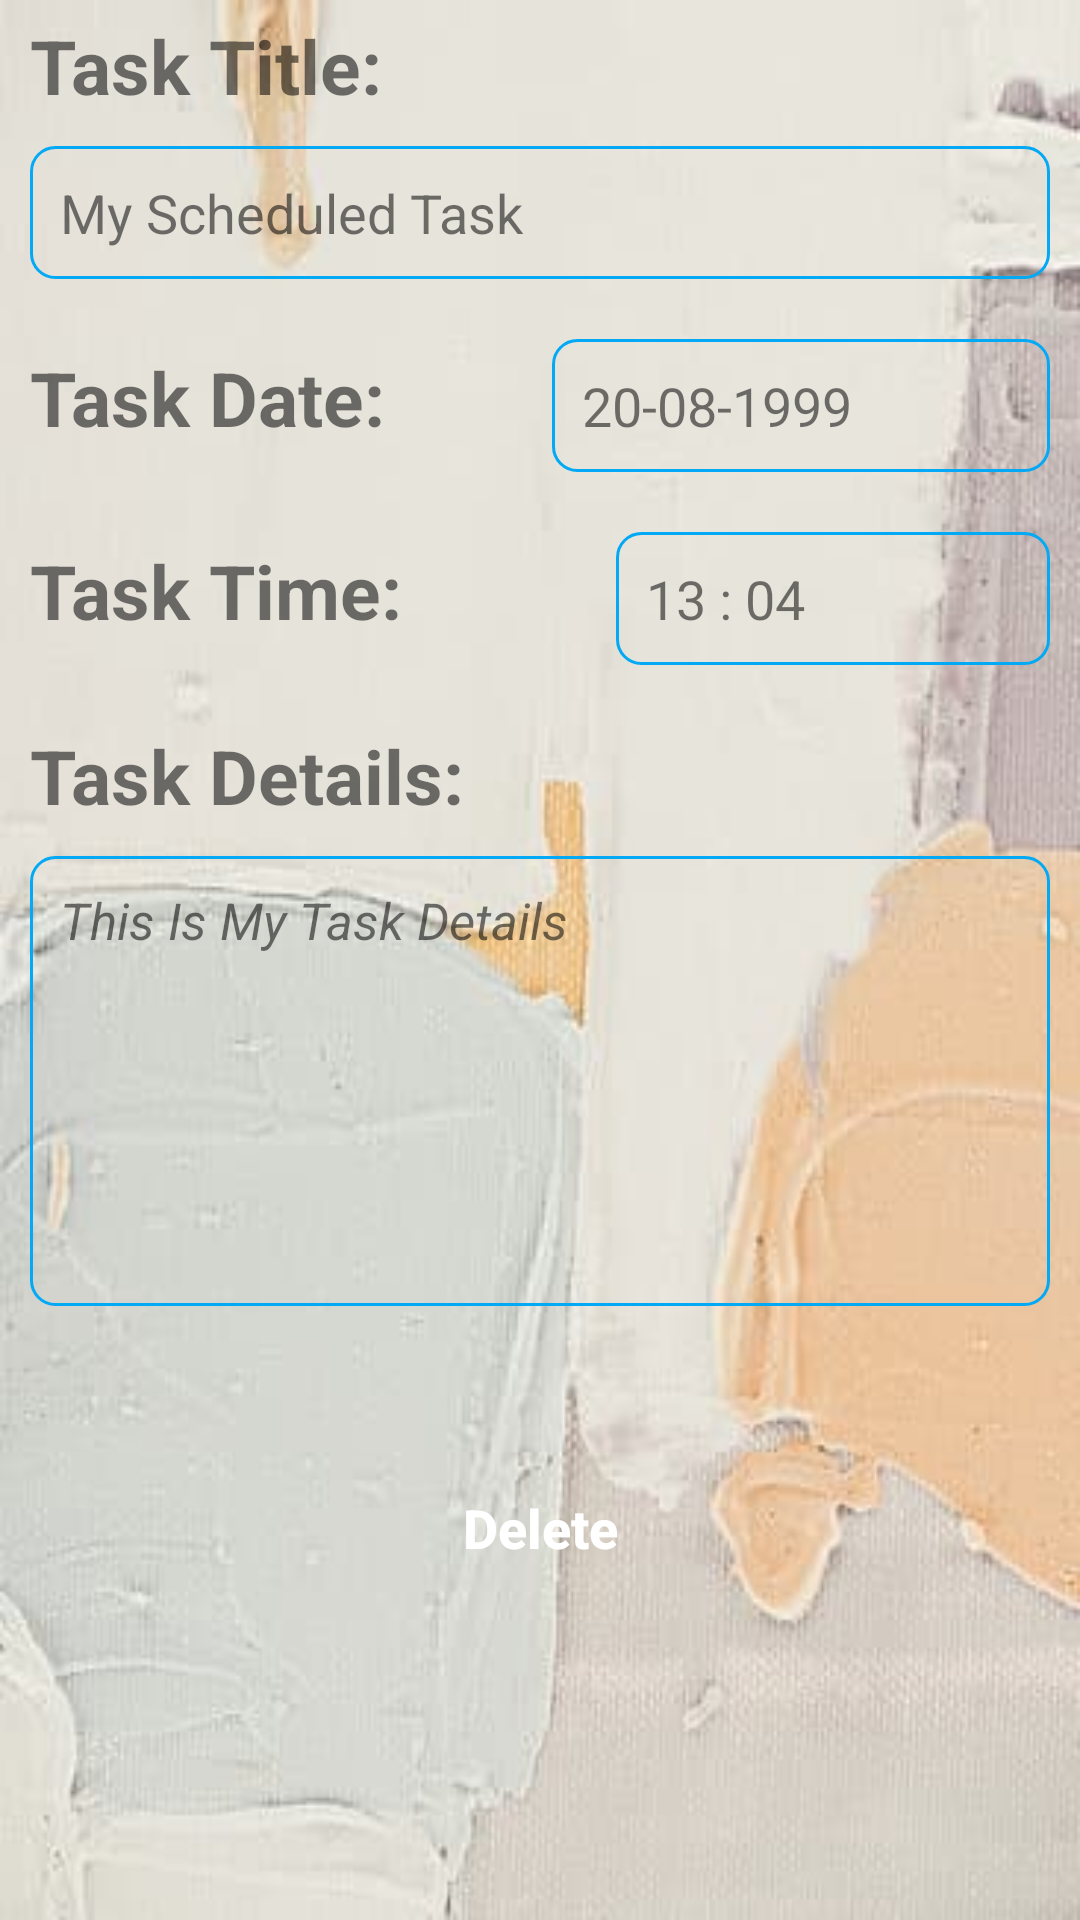

Reconstruct the res/layout file that produces this screen, plus the resources it refers to.
<!-- AndroidManifest.xml: application theme AppTheme -->
<!-- res/layout/activity_notification.xml -->
<?xml version="1.0" encoding="utf-8"?>
<ScrollView xmlns:android="http://schemas.android.com/apk/res/android"
    xmlns:app="http://schemas.android.com/apk/res-auto"
    xmlns:tools="http://schemas.android.com/tools"
    android:layout_width="match_parent"
    android:layout_height="match_parent"
    android:orientation="vertical"
    android:background="@drawable/canvas"
    tools:context=".NotificationActivity">

    <LinearLayout
        android:layout_width="match_parent"
        android:layout_height="wrap_content"
        android:orientation="vertical">

        <TextView
            android:layout_width="wrap_content"
            android:layout_height="wrap_content"
            android:layout_marginLeft="10dp"
            android:layout_marginTop="5dp"
            android:text="Task Title:"
            android:textSize="25sp"
            android:textStyle="bold" />

        <TextView
            android:id="@+id/nTitle"
            android:layout_width="match_parent"
            android:layout_height="wrap_content"
            android:layout_margin="10dp"
            android:background="@drawable/edit_stroke"
            android:elevation="5dp"
            android:maxLines="2"
            android:padding="10dp"
            android:text="My Scheduled Task"
            android:textSize="18sp" />

        <LinearLayout
            android:layout_width="match_parent"
            android:layout_height="wrap_content"
            android:layout_margin="10dp"
            android:orientation="horizontal"
            android:weightSum="1">

            <TextView
                android:layout_width="wrap_content"
                android:layout_height="wrap_content"
                android:layout_weight=".5"
                android:text="Task Date:"
                android:textSize="25sp"
                android:textStyle="bold" />

            <TextView
                android:id="@+id/nDate"
                android:layout_width="wrap_content"
                android:layout_height="wrap_content"
                android:layout_weight=".5"
                android:background="@drawable/edit_stroke"
                android:elevation="5dp"
                android:maxLines="2"
                android:padding="10dp"
                android:text="20-08-1999"
                android:textSize="18sp" />
        </LinearLayout>

        <LinearLayout
            android:layout_width="match_parent"
            android:layout_height="wrap_content"
            android:layout_margin="10dp"
            android:orientation="horizontal"
            android:weightSum="1">

            <TextView
                android:layout_width="wrap_content"
                android:layout_height="wrap_content"
                android:layout_weight=".5"
                android:text="Task Time:"
                android:textSize="25sp"
                android:textStyle="bold" />

            <TextView
                android:id="@+id/nTime"
                android:layout_width="wrap_content"
                android:layout_height="wrap_content"
                android:layout_weight=".5"
                android:background="@drawable/edit_stroke"
                android:elevation="5dp"
                android:maxLines="2"
                android:padding="10dp"
                android:text="13 : 04"
                android:textSize="18sp" />
        </LinearLayout>

        <TextView
            android:layout_width="wrap_content"
            android:layout_height="wrap_content"
            android:layout_marginLeft="10dp"
            android:layout_marginTop="10dp"
            android:text="Task Details:"
            android:textSize="25sp"
            android:textStyle="bold" />

        <TextView
            android:id="@+id/nDetail"
            android:layout_width="match_parent"
            android:layout_height="150dp"
            android:layout_margin="10dp"
            android:background="@drawable/edit_stroke"
            android:elevation="5dp"
            android:gravity="left|top"
            android:padding="10dp"
            android:text="This Is My Task Details"
            android:textSize="17sp"
            android:textStyle="italic" />

        <LinearLayout
            android:layout_width="match_parent"
            android:layout_height="match_parent"
            android:layout_marginTop="10dp"
            android:orientation="horizontal">

            <Button
                android:id="@+id/nDelBtn"
                android:layout_width="match_parent"
                android:layout_height="wrap_content"
                android:layout_margin="30dp"
                android:background="@drawable/btn_selector"
                android:elevation="5dp"
                android:text="Delete"
                android:textAllCaps="false"
                android:textColor="#ffffff"
                android:textSize="18sp"
                android:textStyle="bold" />
        </LinearLayout>
    </LinearLayout>

</ScrollView>
<!-- resources referenced by this layout -->
<resources>
  <!-- drawable canvas: jpg bitmap (drawable, 12426 bytes) -->
  <!-- drawable edit_stroke (drawable) -->
  <?xml version="1.0" encoding="utf-8"?>
  <shape xmlns:android="http://schemas.android.com/apk/res/android">
      <stroke
          android:width="1dp"
          android:color="#03A9F4" />
      <corners android:radius="8dp" />
  </shape>
  <style name="AppTheme" parent="Theme.AppCompat.Light.DarkActionBar">
          
          <item name="colorPrimary">#4CAF50</item>
          <item name="colorPrimaryDark">#4CAF50</item>
          <item name="colorAccent">#00BCA9</item>
      </style>
</resources>
